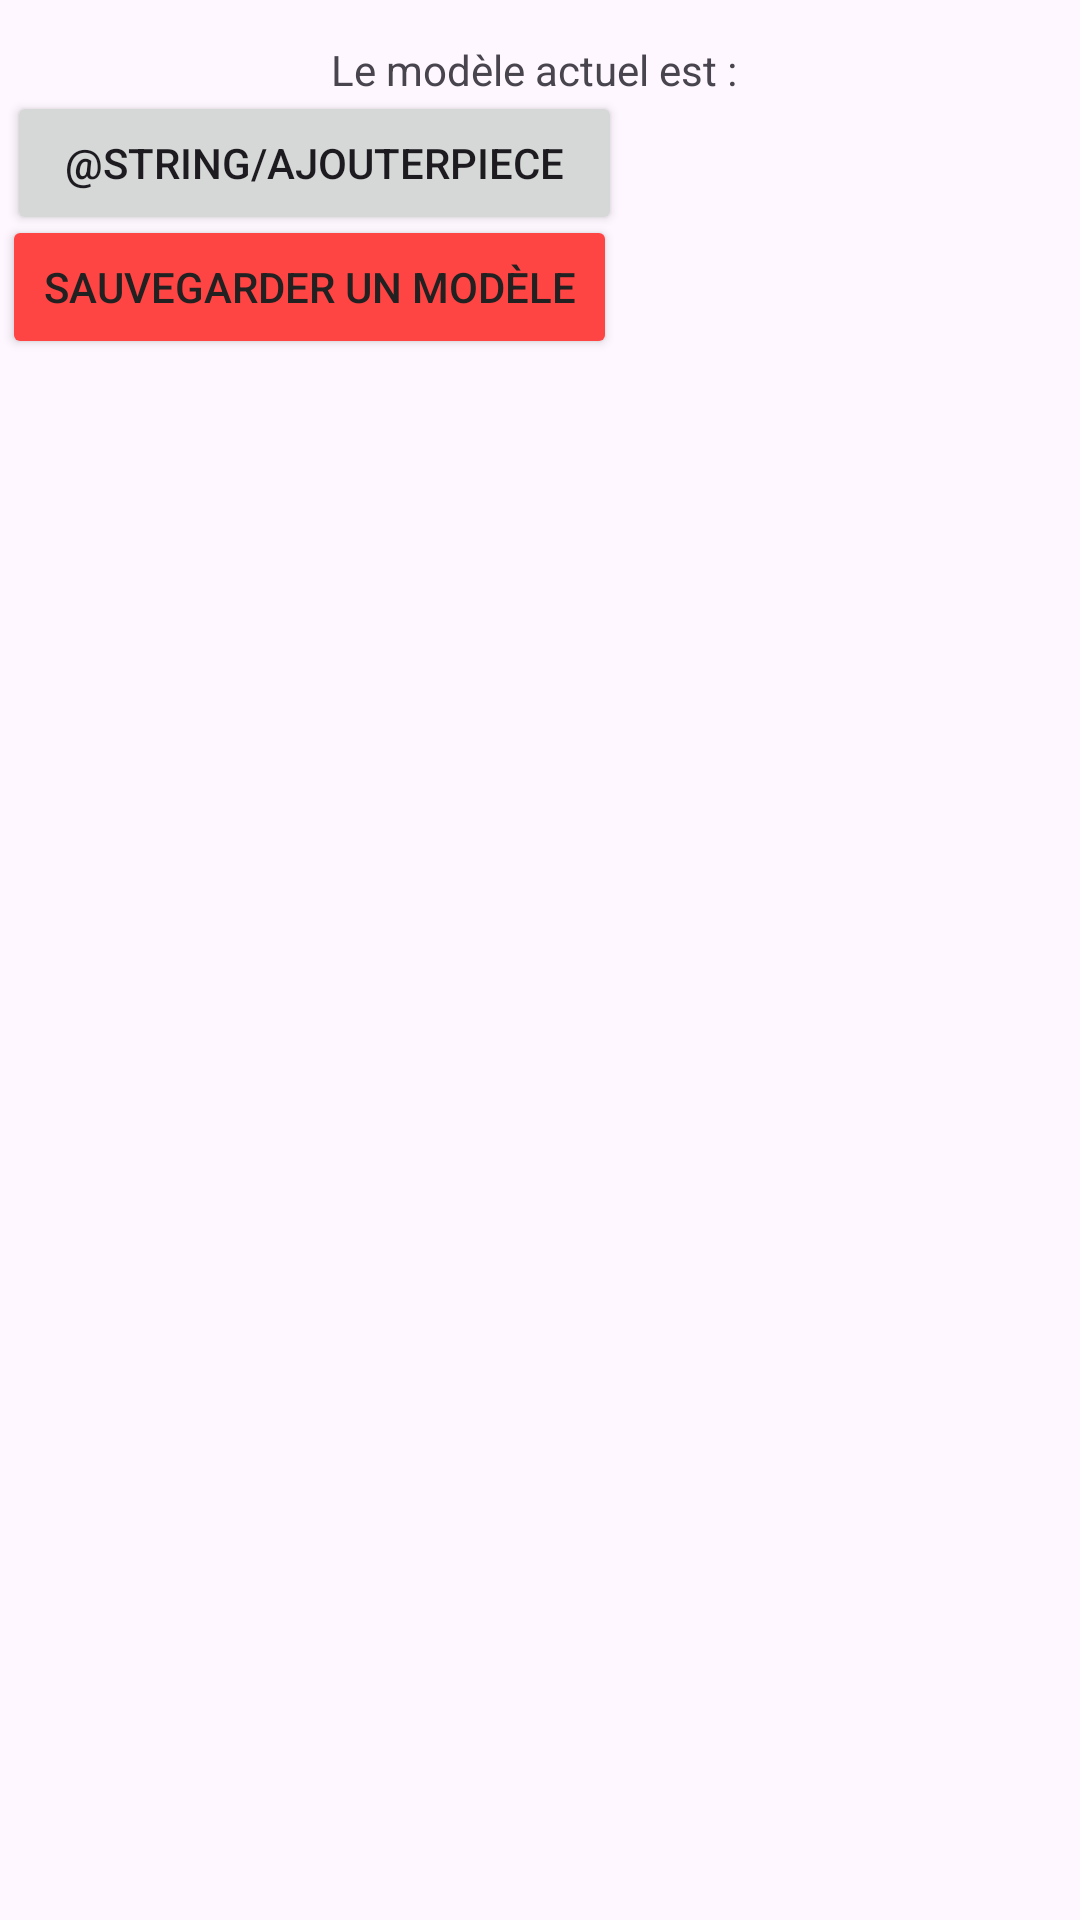

The Android layout XML behind this screen, and the referenced resources:
<!-- AndroidManifest.xml: application theme Theme.CreationModele -->
<!-- res/layout/activity_edition_modele.xml -->
<?xml version="1.0" encoding="utf-8"?>
<androidx.constraintlayout.widget.ConstraintLayout xmlns:android="http://schemas.android.com/apk/res/android"
    xmlns:app="http://schemas.android.com/apk/res-auto"
    xmlns:tools="http://schemas.android.com/tools"
    android:layout_width="match_parent"
    android:layout_height="match_parent"
    tools:context=".EditionModele">

    <TextView
        android:id="@+id/textView_nom_Modele"
        android:layout_width="wrap_content"
        android:layout_height="wrap_content"
        android:text="@string/ModeleActuel"
        app:layout_constraintBottom_toBottomOf="parent"
        app:layout_constraintEnd_toEndOf="parent"
        app:layout_constraintHorizontal_bias="0.498"
        app:layout_constraintStart_toStartOf="parent"
        app:layout_constraintTop_toTopOf="parent"
        app:layout_constraintVertical_bias="0.022" />

    <Button
        android:id="@+id/button_ajouter_piece"
        android:layout_width="205dp"
        android:layout_height="48dp"
        android:onClick="ajouterPiece"
        android:text="@string/AjouterPiece"
        app:layout_constraintBottom_toBottomOf="parent"
        app:layout_constraintEnd_toEndOf="parent"
        app:layout_constraintHorizontal_bias="0.014"
        app:layout_constraintStart_toStartOf="parent"
        app:layout_constraintTop_toTopOf="parent"
        app:layout_constraintVertical_bias="0.051" />

    <androidx.recyclerview.widget.RecyclerView
        android:id="@+id/recylcerView_Pieces"
        android:layout_width="fill_parent"
        android:layout_height="590dp"
        android:layout_marginStart="1dp"
        android:layout_marginTop="1dp"
        android:layout_marginEnd="1dp"
        android:layout_marginBottom="1dp"
        app:layout_constraintBottom_toBottomOf="parent"
        app:layout_constraintEnd_toEndOf="parent"
        app:layout_constraintHorizontal_bias="0.0"
        app:layout_constraintStart_toStartOf="parent"
        app:layout_constraintTop_toTopOf="parent"
        app:layout_constraintVertical_bias="1.0" />

    <Button
        android:id="@+id/button_save"
        android:layout_width="205dp"
        android:layout_height="48dp"
        android:backgroundTint="@android:color/holo_red_light"
        android:onClick="save"
        android:text="@string/SauvergarderModele"
        android:textColor="#212121"
        app:layout_constraintBottom_toBottomOf="parent"
        app:layout_constraintEnd_toEndOf="parent"
        app:layout_constraintHorizontal_bias="0.004"
        app:layout_constraintStart_toStartOf="parent"
        app:layout_constraintTop_toTopOf="parent"
        app:layout_constraintVertical_bias="0.121"
        tools:ignore="TextSizeCheck" />
</androidx.constraintlayout.widget.ConstraintLayout>
<!-- resources referenced by this layout -->
<resources>
  <string name="AjouterPiece">Add a room</string>
  <string name="ModeleActuel">"Le modèle actuel est : "</string>
  <string name="SauvergarderModele">Sauvegarder un modèle</string>
  <style name="Theme.CreationModele" parent="Base.Theme.CreationModele" />
  <style name="Base.Theme.CreationModele" parent="Theme.Material3.DayNight.NoActionBar">
          
          
      </style>
</resources>
